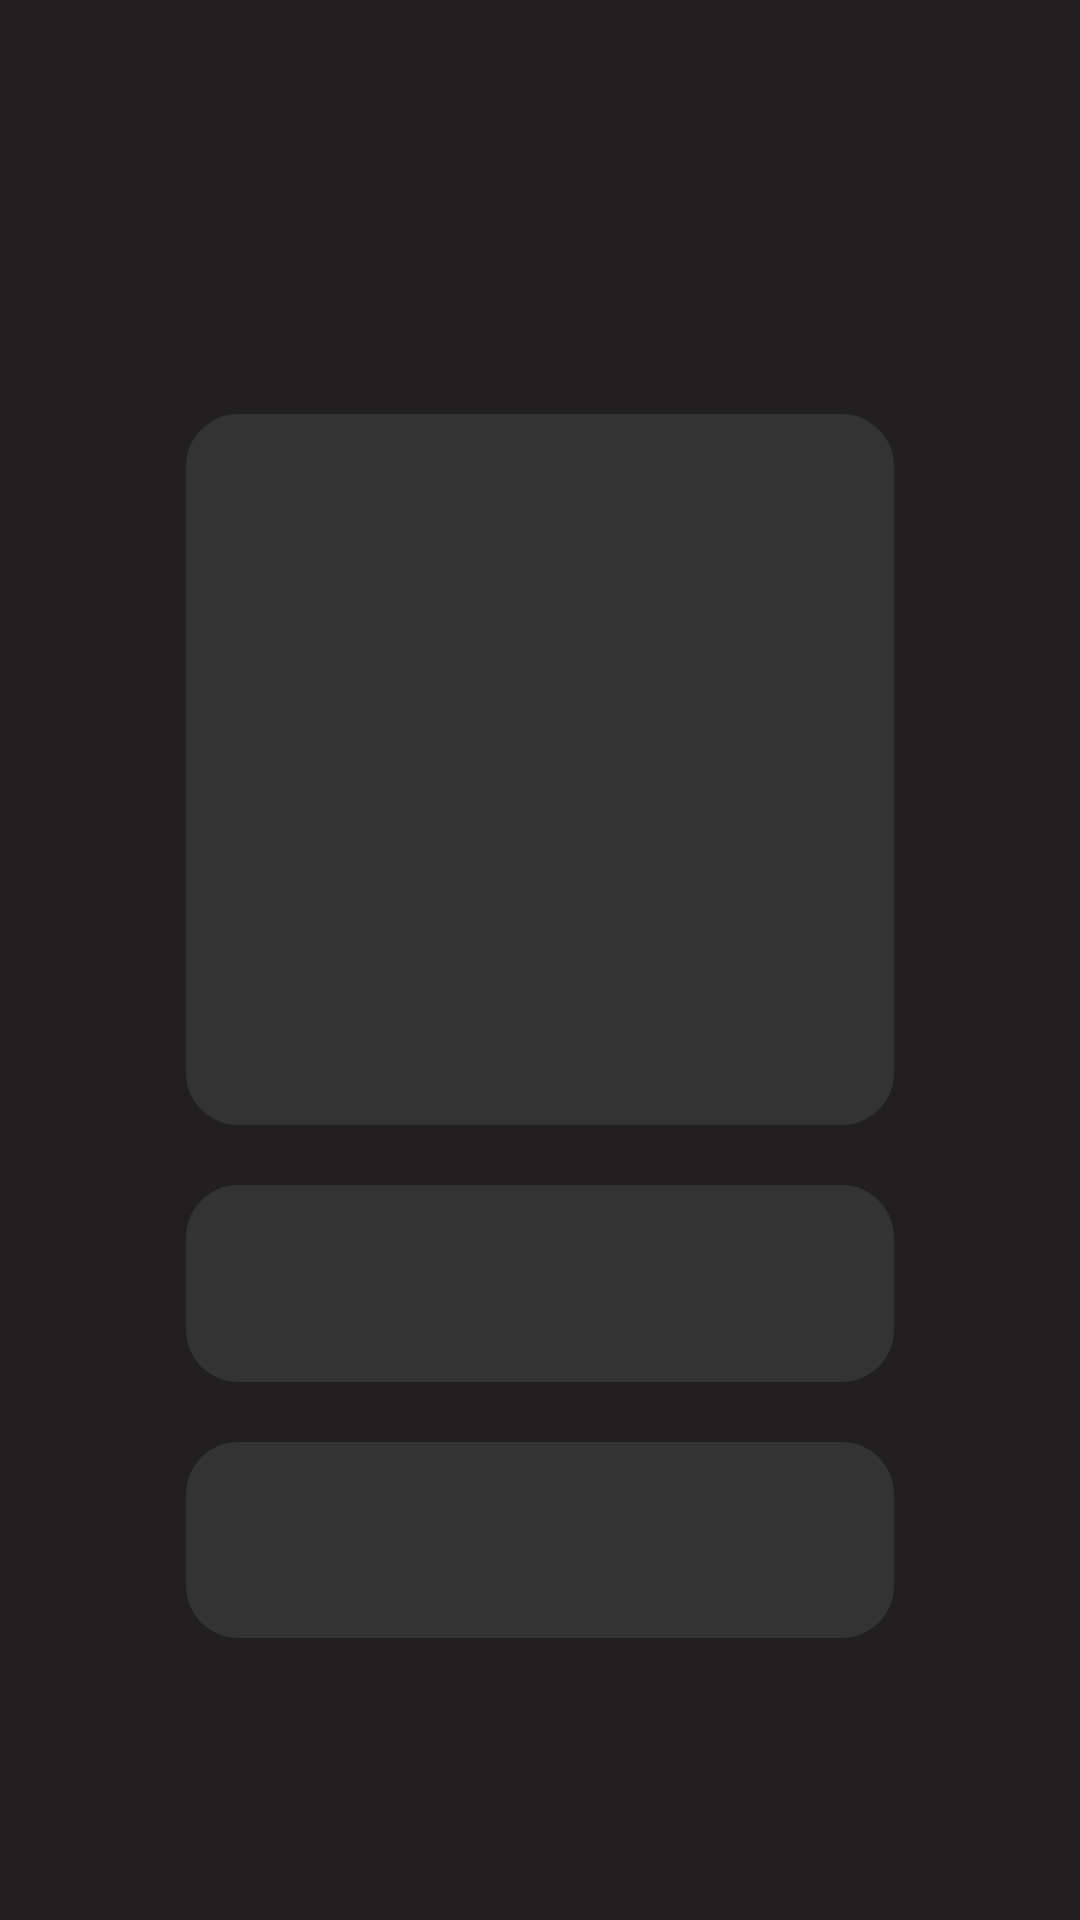

Reconstruct the res/layout file that produces this screen, plus the resources it refers to.
<!-- AndroidManifest.xml: application theme Theme.Design.NoActionBar -->
<!-- res/layout/activity_metronomo.xml -->
<?xml version="1.0" encoding="utf-8"?>
<androidx.constraintlayout.widget.ConstraintLayout xmlns:android="http://schemas.android.com/apk/res/android"
    xmlns:app="http://schemas.android.com/apk/res-auto"
    xmlns:tools="http://schemas.android.com/tools"
    android:layout_width="match_parent"
    android:layout_height="match_parent"
    android:background="#211F20"
    tools:context=".ui.view.Metronomo">

    <LinearLayout
        android:layout_width="match_parent"
        android:layout_height="match_parent"
        android:orientation="vertical">

        <LinearLayout
            android:id="@+id/logoMetronomo"
            android:layout_width="match_parent"
            android:layout_height="match_parent"
            android:layout_weight="0.85"
            android:layout_marginTop="32dp"
            android:layout_marginBottom="20dp"
            android:layout_marginLeft="52dp"
            android:layout_marginRight="52dp"
            android:orientation="vertical">
            <FrameLayout
                android:id="@+id/frameLogoMetronomo"
                android:layout_width="match_parent"
                android:layout_height="match_parent"
                ></FrameLayout>
        </LinearLayout>

        <LinearLayout
            android:id="@+id/cuerpoMetronomo"
            android:layout_width="match_parent"
            android:layout_height="match_parent"
            android:layout_weight="0.15"
            android:layout_marginTop="32dp"
            android:layout_marginLeft="52dp"
            android:layout_marginRight="52dp"
            android:layout_marginBottom="84dp"
            android:orientation="vertical">





            <LinearLayout
                android:id="@+id/principalMetronomo"
                android:layout_width="match_parent"
                android:layout_height="match_parent"
                android:layout_weight="0.4"
                android:orientation="horizontal">

                <FrameLayout
                    android:id="@+id/frameMetronomo"
                    android:layout_width="match_parent"
                    android:layout_height="match_parent"
                    android:layout_margin="10dp"
                    android:layout_weight="1"
                    android:background="@drawable/bg_rounded_corners"></FrameLayout>
                </LinearLayout>



            <LinearLayout
                android:id="@+id/layoutBtnHerramientasMetronomo"
                android:layout_width="match_parent"
                android:layout_height="match_parent"
                android:layout_weight="0.6"
                android:orientation="vertical">
                <FrameLayout
                    android:id="@+id/frameTempo"
                    android:layout_width="match_parent"
                    android:layout_height="match_parent"
                    android:layout_margin="10dp"
                    android:layout_weight="0.5"
                    android:background="@drawable/bg_rounded_corners">

                </FrameLayout>
                <FrameLayout
                    android:id="@+id/frameConfig"
                    android:layout_width="match_parent"
                    android:layout_height="match_parent"
                    android:layout_margin="10dp"
                    android:layout_weight="0.5"
                    android:background="@drawable/bg_rounded_corners">

                </FrameLayout>

            </LinearLayout>


        </LinearLayout>
    </LinearLayout>


</androidx.constraintlayout.widget.ConstraintLayout>
<!-- resources referenced by this layout -->
<resources>
  <!-- drawable bg_rounded_corners (drawable) -->
  <?xml version="1.0" encoding="utf-8"?>
  <shape xmlns:android="http://schemas.android.com/apk/res/android"
      android:shape="rectangle">
  
      <corners android:radius="15dp" />
  
      <solid android:color="#333333" />
  
      <stroke
          android:width="5dp"
          android:color="#333333" />
  
  </shape>
</resources>
